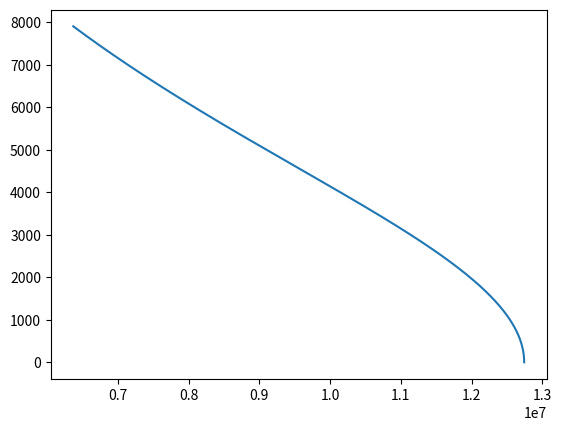

Source code (Python):
import numpy as np
from scipy.integrate import odeint
import matplotlib.pyplot as plt


r=np.arange(2*6371000,6371000,-100)
G=6.67*10**(-11)

m=5.97*(10**24)
v_0=0.01



def function (v,r):
    dvdr =  -(G*m)/(r**2*v)
    return dvdr

solve_Bi=odeint(function, v_0,r)
plt.plot(r,solve_Bi[:,0],label="210")





plt.show()